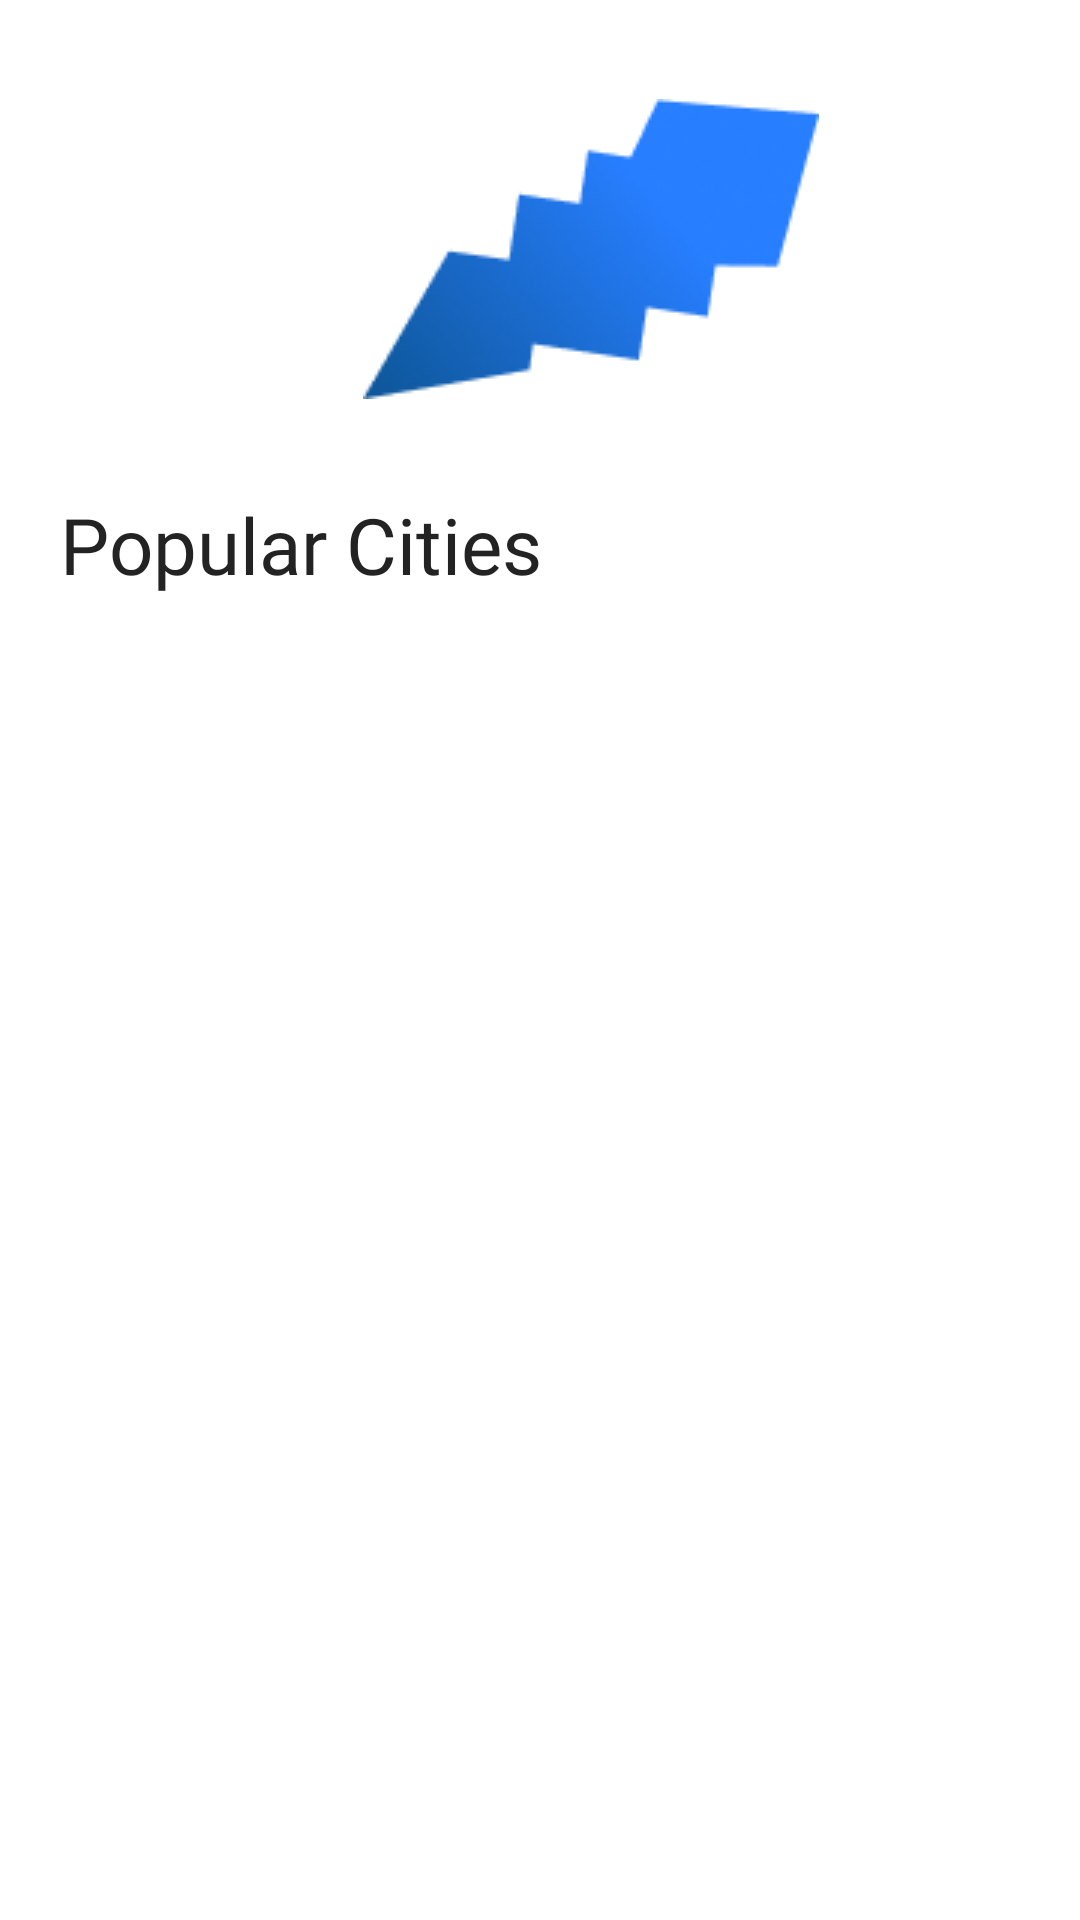

Reconstruct the res/layout file that produces this screen, plus the resources it refers to.
<!-- AndroidManifest.xml: application theme Theme.HomeWork20 -->
<!-- res/layout/fragment_home.xml -->
<?xml version="1.0" encoding="utf-8"?>
<androidx.constraintlayout.widget.ConstraintLayout xmlns:android="http://schemas.android.com/apk/res/android"
    xmlns:tools="http://schemas.android.com/tools"
    android:layout_width="match_parent"
    android:layout_height="match_parent"
    xmlns:app="http://schemas.android.com/apk/res-auto"
    tools:context=".ui.HomeFragment">

    <ImageView
        android:id="@+id/head_image"
        android:layout_width="wrap_content"
        android:layout_height="wrap_content"
        android:src="@drawable/union"
        app:layout_constraintTop_toTopOf="parent"
        app:layout_constraintStart_toStartOf="parent"
        app:layout_constraintEnd_toEndOf="parent"
        android:layout_marginTop="33dp"
        android:layout_marginStart="156dp"
        android:layout_marginEnd="122dp"
        />

    <TextView
        android:id="@+id/popular_cities"
        android:layout_width="wrap_content"
        android:layout_height="wrap_content"
        android:layout_marginStart="20dp"
        android:layout_marginTop="31dp"
        android:fontFamily="@font/montserrat_semibold"
        android:text="Popular Cities"
        android:textColor="@color/Text2"
        android:textSize="26sp"
        app:layout_constraintStart_toStartOf="parent"
        app:layout_constraintTop_toBottomOf="@+id/head_image" />

    <androidx.recyclerview.widget.RecyclerView
        android:id="@+id/recycle"
        android:layout_width="0dp"
        android:layout_height="0dp"
        app:layout_constraintTop_toBottomOf="@+id/popular_cities"
        app:layout_constraintStart_toStartOf="parent"
        app:layout_constraintEnd_toEndOf="parent"
        app:layout_constraintBottom_toBottomOf="parent"
        android:layout_marginTop="19dp"
        android:layout_marginStart="14dp"
        app:layoutManager="androidx.recyclerview.widget.LinearLayoutManager"
        />

</androidx.constraintlayout.widget.ConstraintLayout>
<!-- resources referenced by this layout -->
<resources>
  <color name="Text2">#232323</color>
  <!-- drawable union: png bitmap (drawable, 8841 bytes) -->
  <style name="Theme.HomeWork20" parent="Theme.MaterialComponents.DayNight.NoActionBar">
          
          <item name="colorPrimary">@color/purple_500</item>
          <item name="colorPrimaryVariant">@color/purple_700</item>
          <item name="colorOnPrimary">@color/white</item>
          
          <item name="colorSecondary">@color/teal_200</item>
          <item name="colorSecondaryVariant">@color/teal_700</item>
          <item name="colorOnSecondary">@color/black</item>
          
          <item name="android:statusBarColor">?attr/colorPrimaryVariant</item>
          
      </style>
  <color name="purple_500">#FF6200EE</color>
  <color name="purple_700">#FF3700B3</color>
  <color name="white">#FFFFFF</color>
  <color name="teal_200">#FF03DAC5</color>
  <color name="teal_700">#FF018786</color>
  <color name="black">#000000</color>
</resources>
